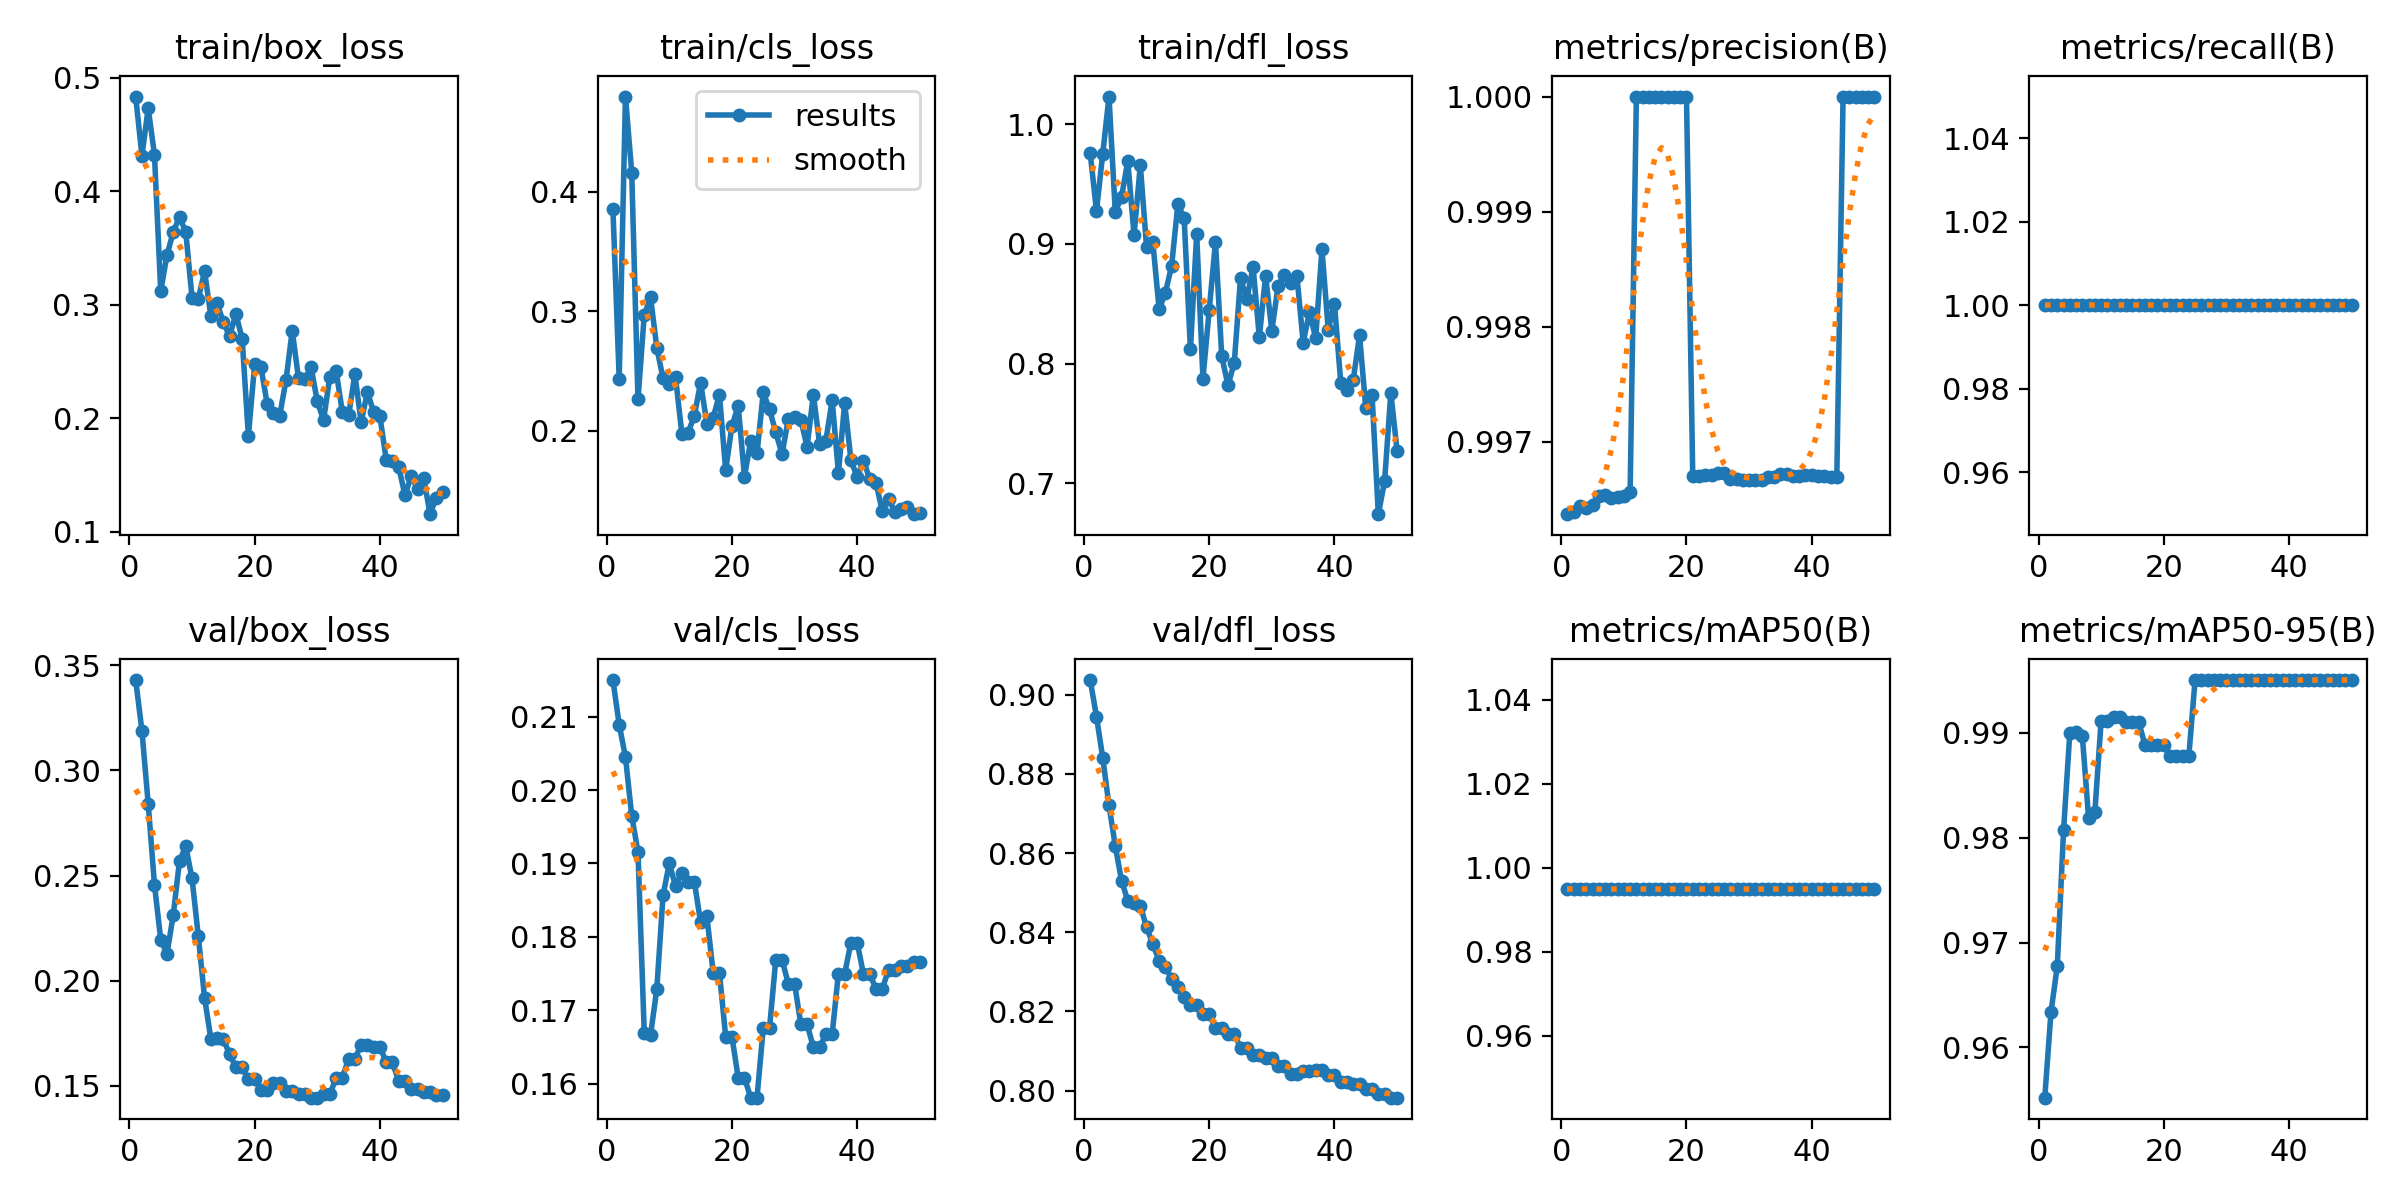

The table this chart was drawn from, first rows:
epoch, time, train/box_loss, train/cls_loss, train/dfl_loss, metrics/precision(B), metrics/recall(B), metrics/mAP50(B), metrics/mAP50-95(B), val/box_loss, val/cls_loss, val/dfl_loss, lr/pg0, lr/pg1, lr/pg2
1, 8.501, 0.4836, 0.3851, 0.9758, 0.9964, 1, 0.995, 0.9552, 0.343, 0.215, 0.9037, 0, 0, 0
2, 16.96, 0.4317, 0.2435, 0.9276, 0.9964, 1, 0.995, 0.9634, 0.3189, 0.2089, 0.8945, 1.9604e-05, 1.9604e-05, 1.9604e-05
3, 24.84, 0.4732, 0.4793, 0.9754, 0.9964, 1, 0.995, 0.9677, 0.2843, 0.2045, 0.8841, 3.8416e-05, 3.8416e-05, 3.8416e-05
4, 32.38, 0.4325, 0.4157, 1.023, 0.9964, 1, 0.995, 0.9807, 0.2457, 0.1965, 0.872, 5.6436e-05, 5.6436e-05, 5.6436e-05
5, 39.8, 0.3123, 0.2264, 0.9269, 0.9964, 1, 0.995, 0.99, 0.2195, 0.1916, 0.8618, 7.3664e-05, 7.3664e-05, 7.3664e-05
6, 47.41, 0.3438, 0.2969, 0.9393, 0.9965, 1, 0.995, 0.99, 0.2128, 0.1669, 0.853, 9.01e-05, 9.01e-05, 9.01e-05
7, 54.82, 0.3643, 0.3118, 0.9691, 0.9965, 1, 0.995, 0.9896, 0.2312, 0.1666, 0.848, 0.0001057, 0.0001057, 0.0001057
8, 62.24, 0.3776, 0.2696, 0.9074, 0.9965, 1, 0.995, 0.9819, 0.257, 0.1729, 0.8474, 0.0001206, 0.0001206, 0.0001206
9, 69.61, 0.3642, 0.2439, 0.9659, 0.9965, 1, 0.995, 0.9824, 0.2639, 0.1856, 0.8467, 0.0001347, 0.0001347, 0.0001347
10, 76.92, 0.3064, 0.2391, 0.8971, 0.9965, 1, 0.995, 0.9911, 0.2486, 0.19, 0.8413, 0.0001479, 0.0001479, 0.0001479
11, 84.57, 0.3052, 0.2448, 0.9014, 0.9966, 1, 0.995, 0.9911, 0.2212, 0.1869, 0.837, 0.0001604, 0.0001604, 0.0001604
12, 92.49, 0.3296, 0.1979, 0.8454, 1, 1, 0.995, 0.9915, 0.1919, 0.1888, 0.8329, 0.0001721, 0.0001721, 0.0001721
13, 100.1, 0.2905, 0.1985, 0.8592, 1, 1, 0.995, 0.9915, 0.1724, 0.1875, 0.8313, 0.000183, 0.000183, 0.000183
14, 107.7, 0.3015, 0.2128, 0.8816, 1, 1, 0.995, 0.991, 0.1729, 0.1875, 0.8283, 0.0001931, 0.0001931, 0.0001931
15, 115.1, 0.2847, 0.2404, 0.9335, 1, 1, 0.995, 0.991, 0.1721, 0.182, 0.8262, 0.0002024, 0.0002024, 0.0002024
16, 122.7, 0.2725, 0.206, 0.9215, 1, 1, 0.995, 0.991, 0.1649, 0.1828, 0.8237, 0.0002109, 0.0002109, 0.0002109
17, 130.1, 0.2922, 0.2109, 0.8118, 1, 1, 0.995, 0.9888, 0.1589, 0.1751, 0.8215, 0.0002186, 0.0002186, 0.0002186
18, 137.3, 0.2702, 0.2304, 0.9082, 1, 1, 0.995, 0.9888, 0.1589, 0.1751, 0.8215, 0.0002256, 0.0002256, 0.0002256
19, 144.5, 0.1847, 0.1672, 0.7873, 1, 1, 0.995, 0.9888, 0.153, 0.1664, 0.8193, 0.0002317, 0.0002317, 0.0002317
20, 151.9, 0.2478, 0.2042, 0.8449, 1, 1, 0.995, 0.9888, 0.153, 0.1664, 0.8193, 0.000237, 0.000237, 0.000237
21, 159.3, 0.2453, 0.221, 0.9017, 0.9967, 1, 0.995, 0.9878, 0.1478, 0.1608, 0.8158, 0.0002416, 0.0002416, 0.0002416
22, 166.7, 0.2127, 0.1619, 0.8061, 0.9967, 1, 0.995, 0.9878, 0.1478, 0.1608, 0.8158, 0.0002454, 0.0002454, 0.0002454
23, 174.2, 0.2048, 0.1919, 0.7819, 0.9967, 1, 0.995, 0.9878, 0.1512, 0.1581, 0.8144, 0.0002483, 0.0002483, 0.0002483
24, 181.9, 0.2025, 0.1812, 0.8007, 0.9967, 1, 0.995, 0.9878, 0.1512, 0.1581, 0.8144, 0.0002505, 0.0002505, 0.0002505
25, 189.5, 0.2337, 0.2322, 0.8714, 0.9967, 1, 0.995, 0.995, 0.1473, 0.1675, 0.8107, 0.0002519, 0.0002519, 0.0002519
26, 197, 0.2773, 0.218, 0.8537, 0.9967, 1, 0.995, 0.995, 0.1473, 0.1675, 0.8107, 0.0002525, 0.0002525, 0.0002525
27, 204.4, 0.2352, 0.1988, 0.8809, 0.9967, 1, 0.995, 0.995, 0.146, 0.1769, 0.8089, 0.0002523, 0.0002523, 0.0002523
28, 211.7, 0.2345, 0.1807, 0.822, 0.9967, 1, 0.995, 0.995, 0.146, 0.1769, 0.8089, 0.0002513, 0.0002513, 0.0002513
29, 219.1, 0.2455, 0.2099, 0.8732, 0.9967, 1, 0.995, 0.995, 0.1443, 0.1736, 0.8083, 0.0002495, 0.0002495, 0.0002495
30, 226.5, 0.215, 0.2114, 0.8275, 0.9967, 1, 0.995, 0.995, 0.1443, 0.1736, 0.8083, 0.000247, 0.000247, 0.000247
31, 233.9, 0.1984, 0.2093, 0.8651, 0.9967, 1, 0.995, 0.995, 0.1459, 0.1681, 0.8062, 0.0002436, 0.0002436, 0.0002436
32, 241.2, 0.2366, 0.1868, 0.874, 0.9967, 1, 0.995, 0.995, 0.1459, 0.1681, 0.8062, 0.0002394, 0.0002394, 0.0002394
33, 248.5, 0.2421, 0.2304, 0.867, 0.9967, 1, 0.995, 0.995, 0.1537, 0.165, 0.8043, 0.0002345, 0.0002345, 0.0002345
34, 255.8, 0.2056, 0.1891, 0.8735, 0.9967, 1, 0.995, 0.995, 0.1537, 0.165, 0.8043, 0.0002288, 0.0002288, 0.0002288
35, 263.1, 0.2027, 0.192, 0.8175, 0.9967, 1, 0.995, 0.995, 0.1629, 0.1667, 0.8049, 0.0002222, 0.0002222, 0.0002222
36, 270.4, 0.2389, 0.2258, 0.843, 0.9967, 1, 0.995, 0.995, 0.1629, 0.1667, 0.8049, 0.0002149, 0.0002149, 0.0002149
37, 277.8, 0.1966, 0.165, 0.8214, 0.9967, 1, 0.995, 0.995, 0.1693, 0.175, 0.8052, 0.0002068, 0.0002068, 0.0002068
38, 285.2, 0.2233, 0.2233, 0.8957, 0.9967, 1, 0.995, 0.995, 0.1693, 0.175, 0.8052, 0.0001979, 0.0001979, 0.0001979
39, 292.8, 0.2055, 0.1755, 0.8285, 0.9967, 1, 0.995, 0.995, 0.1686, 0.1792, 0.8039, 0.0001882, 0.0001882, 0.0001882
40, 300.3, 0.2018, 0.1616, 0.85, 0.9967, 1, 0.995, 0.995, 0.1686, 0.1792, 0.8039, 0.0001777, 0.0001777, 0.0001777
41, 307.8, 0.1637, 0.1753, 0.7842, 0.9967, 1, 0.995, 0.995, 0.1611, 0.1749, 0.8021, 0.0001664, 0.0001664, 0.0001664
42, 315.1, 0.1624, 0.1599, 0.7778, 0.9967, 1, 0.995, 0.995, 0.1611, 0.1749, 0.8021, 0.0001543, 0.0001543, 0.0001543
43, 322.5, 0.157, 0.157, 0.7866, 0.9967, 1, 0.995, 0.995, 0.152, 0.1729, 0.8017, 0.0001415, 0.0001415, 0.0001415
44, 329.9, 0.1323, 0.133, 0.8235, 0.9967, 1, 0.995, 0.995, 0.152, 0.1729, 0.8017, 0.0001278, 0.0001278, 0.0001278
45, 337.4, 0.1494, 0.1436, 0.7629, 1, 1, 0.995, 0.995, 0.1484, 0.1755, 0.8005, 0.0001133, 0.0001133, 0.0001133
46, 344.7, 0.138, 0.1322, 0.7736, 1, 1, 0.995, 0.995, 0.1484, 0.1755, 0.8005, 9.81e-05, 9.81e-05, 9.81e-05
47, 352.1, 0.1475, 0.135, 0.6741, 1, 1, 0.995, 0.995, 0.1472, 0.176, 0.7992, 8.2064e-05, 8.2064e-05, 8.2064e-05
48, 359.4, 0.1156, 0.1369, 0.7015, 1, 1, 0.995, 0.995, 0.1472, 0.176, 0.7992, 6.5236e-05, 6.5236e-05, 6.5236e-05
49, 366.9, 0.1302, 0.1305, 0.7758, 1, 1, 0.995, 0.995, 0.1454, 0.1766, 0.7982, 4.7616e-05, 4.7616e-05, 4.7616e-05
50, 374.3, 0.1355, 0.1312, 0.7268, 1, 1, 0.995, 0.995, 0.1454, 0.1766, 0.7982, 2.9204e-05, 2.9204e-05, 2.9204e-05
